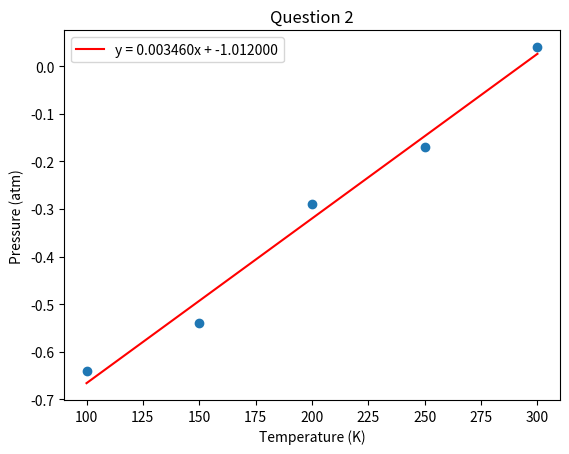
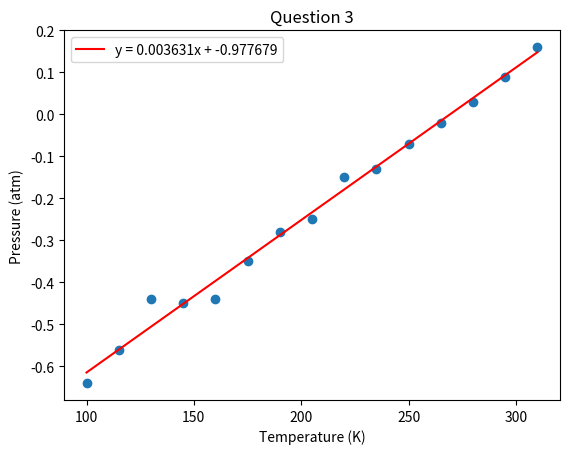

Here is the Python script that generated these plots, in order:
import numpy as np
import math as math
from scipy.stats import norm, chi2
import matplotlib.pyplot as plt
#in between functions
def gA(x,f,sigma_f):
    A = 0
    for i, data in enumerate(x):
        A = A + (data / (sigma_f[i] * sigma_f[i]))
    return A
def gB(x,f,sigma_f):
    B = 0
    for i, data in enumerate(x):
        B = B + (1/(sigma_f[i] * sigma_f[i]))
    return B
def gC(x, f, sigma_f):
    C = 0
    for i, data in enumerate(x):
        C = C + (f[i]/(sigma_f[i] * sigma_f[i]))
    return C
def gD(x, f, sigma_f):
    D = 0
    for i, data in enumerate(x):
        D = D + ((data*data)/(sigma_f[i] * sigma_f[i]))
    return D
def gE(x, f, sigma_f):
    E = 0
    for i, data in enumerate(x):
        E = E + ((data*f[i])/(sigma_f[i] * sigma_f[i]))
    return E

# question 1
def getA(x,f, sigma_f):
    A = gA(x, f, sigma_f)
    B = gB(x, f, sigma_f)
    C = gC(x, f, sigma_f)
    D = gD(x, f, sigma_f)
    E = gE(x, f, sigma_f)
    a = ((E*B)-(C*A))/((D*B)-(A*A))
    return a

def getB(x,f, sigma_f):
    A = gA(x, f, sigma_f)
    B = gB(x, f, sigma_f)
    C = gC(x, f, sigma_f)
    D = gD(x, f, sigma_f)
    E = gE(x, f, sigma_f)
    b = ((D*C)-(E*A))/((D*B)-(A*A))
    return b


def getSigmaA(x,f, sigma_f):
    A = gA(x, f, sigma_f)
    B = gB(x, f, sigma_f)
    C = gC(x, f, sigma_f)
    D = gD(x, f, sigma_f)
    E = gE(x, f, sigma_f)
    sigma_a = math.sqrt(B/((D*B)-(A*A)))
    return sigma_a

def getSigmaB(x,f, sigma_f):
    A = gA(x, f, sigma_f)
    B = gB(x, f, sigma_f)
    C = gC(x, f, sigma_f)
    D = gD(x, f, sigma_f)
    E = gE(x, f, sigma_f)
    sigma_b = math.sqrt(D/((D*B)-(A*A)))
    return sigma_b

def get_smin(x,f, sigma_f,a,b):
    smin = 0
    for i, data in enumerate(x):
        smin = smin + (((f[i]-(a*data)-b)*(f[i]-(a*data)-b))/(sigma_f[i]*sigma_f[i]))
    return smin

# question 2
print('Question 2')
T1 = np.array([100.00, 150.00, 200.00, 250.00, 300.00])
P1 = np.array([-0.64, -0.54, -0.29, -0.17, 0.04])
SP1 = np.array([0.04, 0.04, 0.04, 0.04, 0.04])
A1 = getA(T1,P1,SP1)
B1 = getB(T1,P1,SP1)
sigmaA1 =getSigmaA(T1,P1,SP1)
sigmaB1 = getSigmaB(T1,P1,SP1)
smin1 = get_smin(T1,P1,SP1,A1,B1)
print("A is", round(A1,5))
print("Sigma A is", round(sigmaA1,5))
print("B is", round(B1,3))
print("Sigma B is", round(sigmaB1,3))
print("Smin is", smin1)
plt.figure(1)
plt.scatter(T1,P1)
plt.plot(T1, T1 * A1 + B1,'-r', label=f'y = {A1:f}x + {B1:f}')
plt.title('Question 2')
plt.xlabel('Temperature (K)')
plt.ylabel('Pressure (atm)')
plt.legend(loc= 'upper left')
integral1 = chi2.cdf(smin1, 3)
print('Smin/k =', smin1/3, 'which is somewhat close to 1 and therefore the line is a decent fit')
print('pvalue is', 1 - integral1)
R1 = A1*22.4
sigmaR1 = sigmaA1*22.4
print('R is', round(R1,4))
print('Sigma R is', round(sigmaR1, 4))


# question 3
print('\nQuestion 3')
T2 = np.array([100.00, 115.00, 130.00, 145.00, 160.00, 175.00, 190.00, 205.00, 220.00, 235.00, 250.00, 265.00, 280.00,
               295.00, 310.00])
P2 = np.array([-0.64, -0.56, -0.44, -0.45, -0.44, -0.35, -0.28, -0.25, -0.15, -0.13, -0.07, -0.02, 0.03, 0.09, 0.16])
SP2 = np.array([0.03, 0.03, 0.03, 0.03, 0.03, 0.03, 0.03, 0.03, 0.03, 0.03, 0.03, 0.03, 0.03, 0.03, 0.03])
A2 = getA(T2,P2,SP2)
B2 = getB(T2,P2,SP2)
sigmaA2 =getSigmaA(T2,P2,SP2)
sigmaB2 = getSigmaB(T2,P2,SP2)
smin2 = get_smin(T2,P2,SP2,A2,B2)
print("A is", round(A2,5))
print("Sigma A is", round(sigmaA2,5))
print("B is", round(B2,3))
print("Sigma B is", round(sigmaB2,3))
print("Smin is", smin2)
plt.figure(2)
plt.scatter(T2,P2)
plt.plot(T2, T2 * A2 + B2,'-r', label=f'y = {A2:f}x + {B2:f}')
plt.title('Question 3')
plt.xlabel('Temperature (K)')
plt.ylabel('Pressure (atm)')
plt.legend(loc= 'upper left')
integral2 = chi2.cdf(smin2, 13)
print('Smin/k =', smin2/13, 'which is  far from 1 and therefore the line is not a good fit')
print('pvalue is', 1 - integral2)
R2 = A2*22.4
sigmaR2 = sigmaA2*22.4
print('R is', round(R2,4))
print('Sigma R is', round(sigmaR2,4))



# question 4
print('\nQuestion 4')
Rth = 0.0821
def w(sigma):
    return 1/(sigma*sigma)
def z_score(t1, t2, sigmat1, sigmat2):
    return (t1 - t2) / math.sqrt(sigmat1*sigmat1+sigmat2*sigmat2)
def p_value(z, sigmat1,sigmat2):
    sigma = math.sqrt(sigmat1*sigmat1+sigmat2*sigmat2)
    z = abs(z)
    return 1 - (norm.cdf(z * sigma, 0, sigma) - norm.cdf(-z * sigma, 0, sigma))

# 4a
print('\n4a')
z1 = z_score(R1,Rth,sigmaR1,0)
p1 = p_value(z1, sigmaR1, 0)
print('the z score for R from question 2 is', z1)
print('the p value for R from question 2 is', p1, 'therefore the result is not consistent with a confidence interval '
                                                  'of 68.3% because the p value is nowhere near 0.307')

#4b
print('\n4b')
z2 = z_score(R2,Rth,sigmaR2,0)
p2 = p_value(z2, sigmaR2, 0)
print('the z score for R from question 3 is', z2)
print('the p value for R from question 3 is', p2, 'therefore the result is not consistent with a confidence interval '
                                                  'of 68.3% because the p value is nowhere near 0.307')
#4c
print('\n4c')
w1 = w(sigmaR1)
w2 = w(sigmaR2)
Rm = (R1 * w1 + R2 * w2)/(w1 + w2)
sigmaRm = math.sqrt(1/(w1 + w2))
print('Rm is', Rm)
print('sigma Rm is', sigmaRm)
zm = z_score(Rm,Rth,sigmaRm,0)
pm = p_value(zm, sigmaRm, 0)
print('the z score for Rm  is', zm)
print('the p value for Rm is', pm, 'therefore the result is not consistent with a confidence interval '
                                                  'of 68.3% because the p value is nowhere near 0.307')
plt.show()